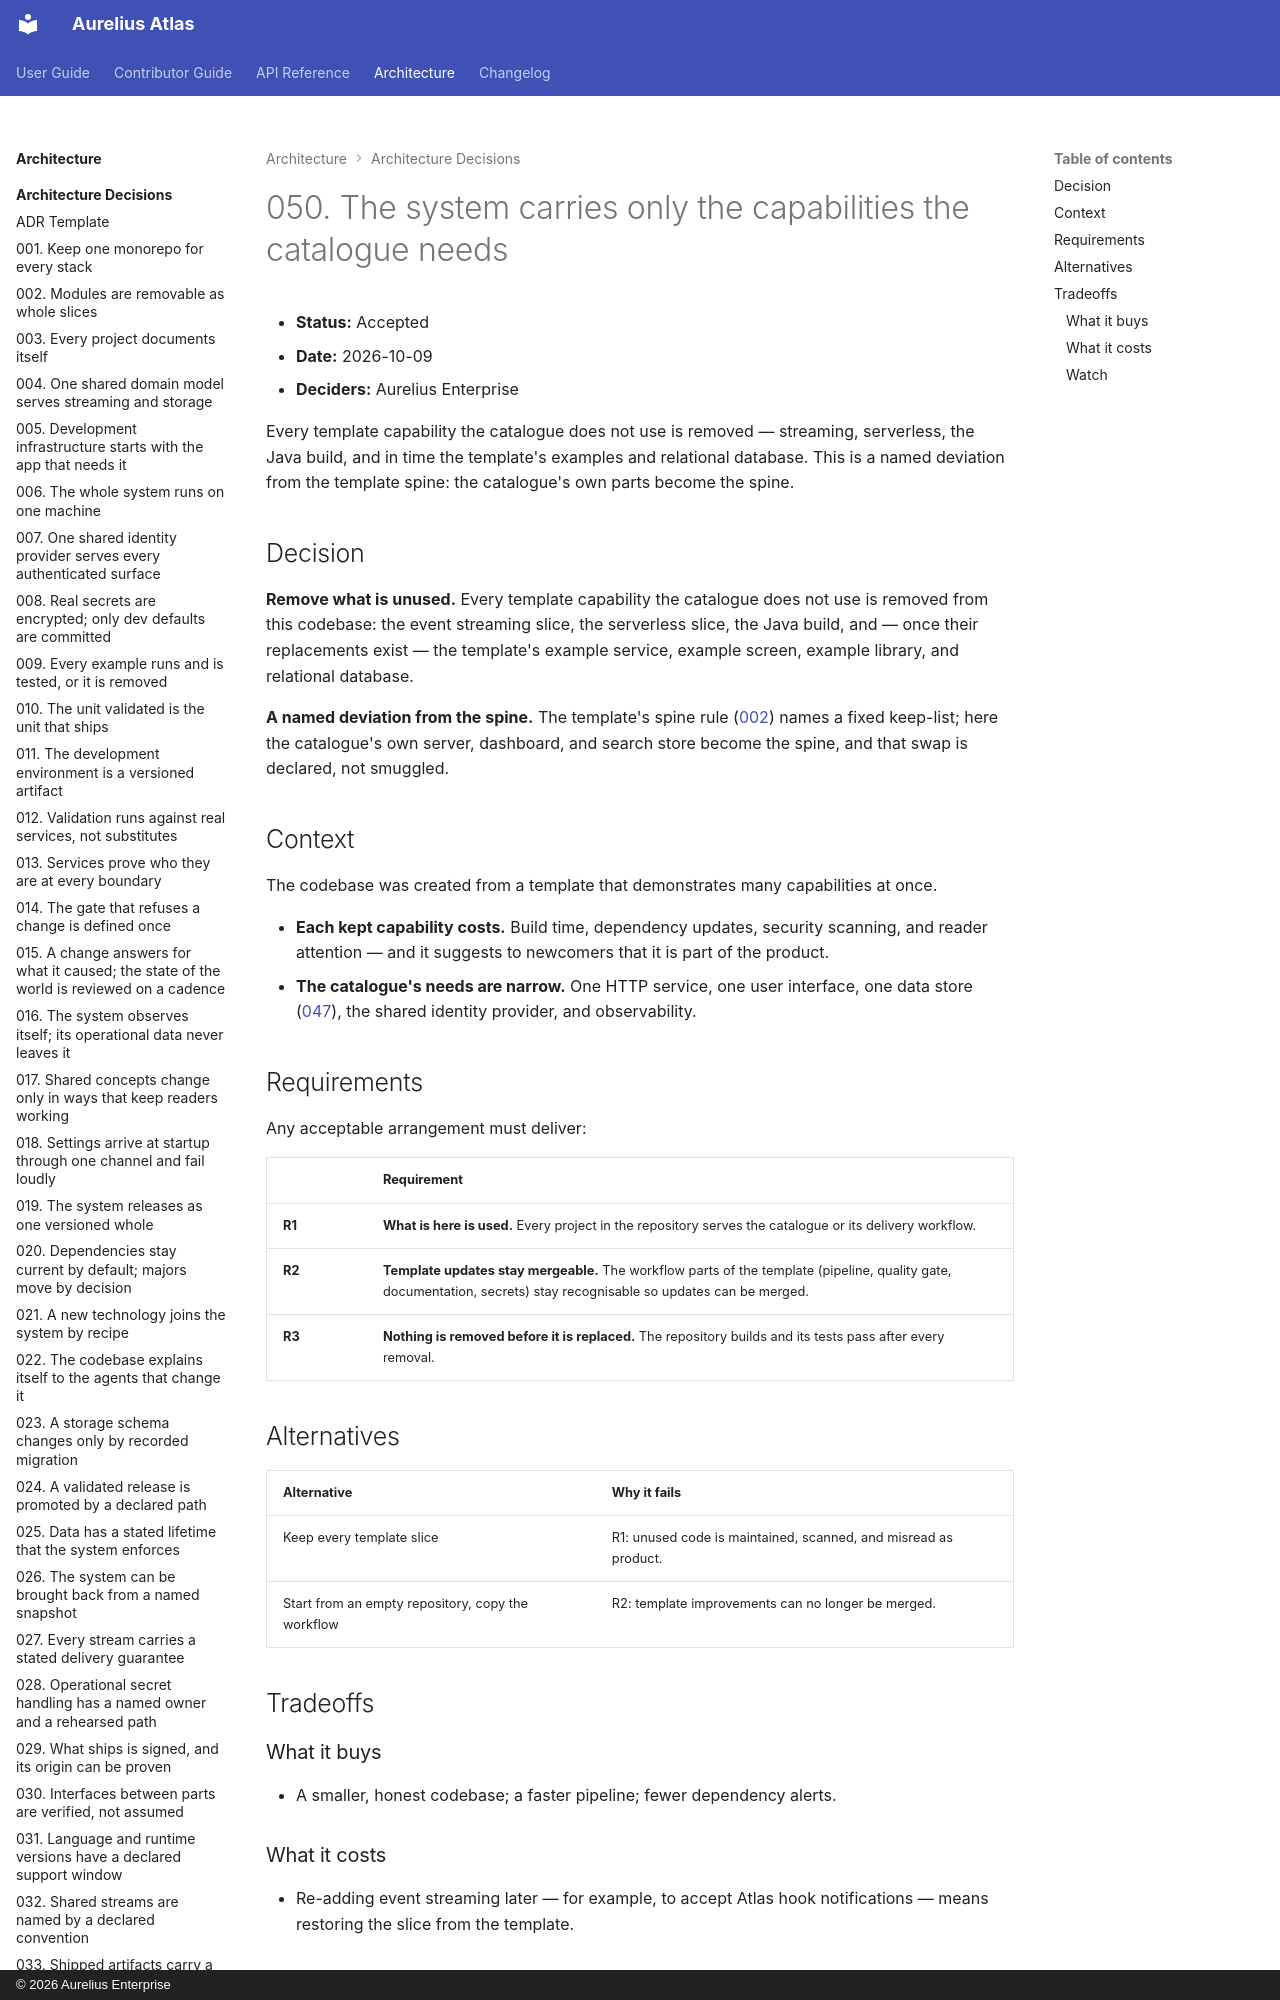

repository: aureliusenterprise/aurelius-atlas · page: architecture/adr/050-the-system-carries-only-what-the-catalogue-needs/index.html · generator: mkdocs · copyright: © 2026 Aurelius Enterprise

# 050. The system carries only the capabilities the catalogue needs

- **Status:** Accepted
- **Date:** 2026-10-09
- **Deciders:** Aurelius Enterprise

Every template capability the catalogue does not use is removed — streaming,
serverless, the Java build, and in time the template's examples and relational
database. This is a named deviation from the template spine: the catalogue's
own parts become the spine.

## Decision

**Remove what is unused.** Every template capability the catalogue does not
use is removed from this codebase: the event streaming slice, the serverless
slice, the Java build, and — once their replacements exist — the template's
example service, example screen, example library, and relational database.

**A named deviation from the spine.** The template's spine rule
([002](./002-modules-are-removable-slices.md)) names a fixed keep-list; here
the catalogue's own server, dashboard, and search store become the spine, and
that swap is declared, not smuggled.

## Context

The codebase was created from a template that demonstrates many capabilities
at once.

- **Each kept capability costs.** Build time, dependency updates, security
  scanning, and reader attention — and it suggests to newcomers that it is
  part of the product.
- **The catalogue's needs are narrow.** One HTTP service, one user interface,
  one data store ([047](./047-one-search-store-is-the-system-of-record.md)),
  the shared identity provider, and observability.
